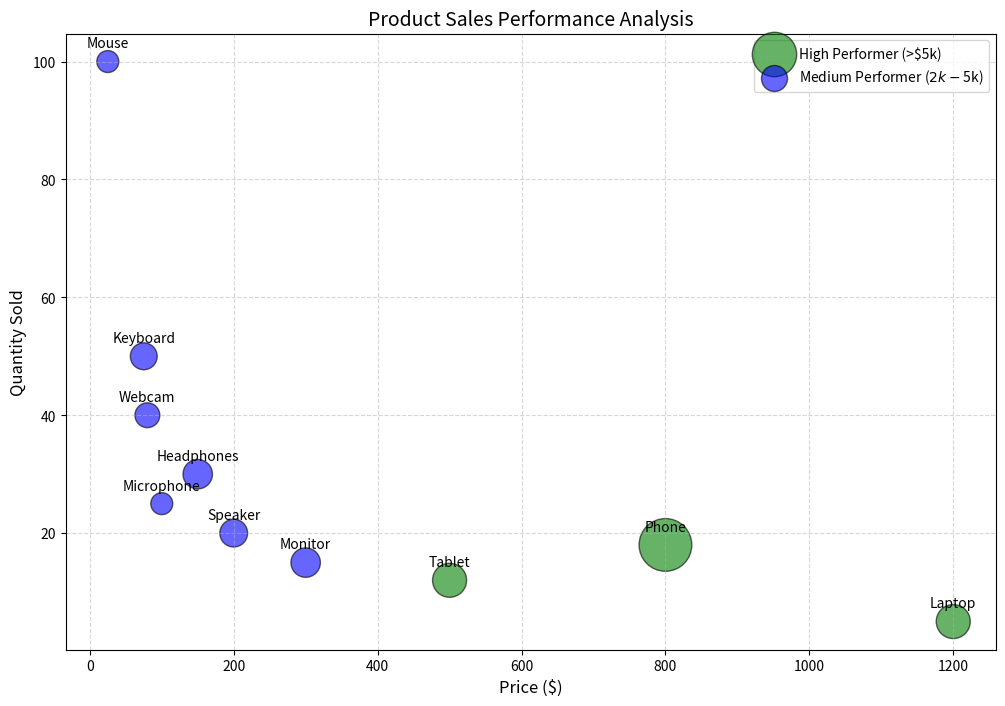

Reproduce this figure in Python.
# PROBLEM 4: Data Filtering and Visualization
# Course: Intensive Foundation of Computer Science using Python
# Utilize: Loops + Conditionals + List of dictionaries + Scatter plot

"""
PROBLEM 4: Filter and visualize data based on multiple conditions

SCENARIO:
You have sales data for a store. Filter the data based on conditions,
organize it in data structures, and create meaningful visualizations.

REQUIREMENTS:
1. Given lists of products, prices, and quantities sold
2. Create a list of dictionaries, where each dictionary represents a product
   with keys: 'name', 'price', 'quantity', 'revenue'
3. Use loops and conditionals to:
   - Calculate total revenue for each product (price × quantity)
   - Filter products into categories based on revenue:
     * High performers: revenue > $5000
     * Medium performers: $2000 <= revenue <= $5000
     * Low performers: revenue < $2000
4. Create a scatter plot where:
   - X-axis: Price
   - Y-axis: Quantity sold
   - Color: Different color for each performance category
   - Size: Proportional to revenue (revenue/10 works well)
5. Add product name labels next to each point
6. Add a legend explaining the color coding
7. Calculate and print summary statistics:
   - Total revenue across all products
   - Average revenue
   - Top performing product
   - Lowest performing product

HINTS:
- Create dictionary: {'name': products[i], 'price': prices[i], ...}
- Use .append() to add dictionaries to list
- Scatter for each category separately (different colors)
- Use plt.annotate() to add product labels
- Use max() with key parameter: max(list, key=lambda x: x['revenue'])

YOUR CODE BELOW:
"""

import matplotlib.pyplot as plt
import numpy as np

def problem4():
    """
    Filter and visualize sales data based on conditions
    """
    
    # Given data
    products = ['Laptop', 'Mouse', 'Keyboard', 'Monitor', 'Webcam',
                'Headphones', 'Speaker', 'Microphone', 'Tablet', 'Phone']
    prices = [1200, 25, 75, 300, 80, 150, 200, 100, 500, 800]
    quantities = [5, 100, 50, 15, 40, 30, 20, 25, 12, 18]
    
    # YOUR CODE HERE
    # Step 1: Create list of dictionaries
    product_data = []
    for i in range(len(products)):
        revenue = prices[i] * quantities[i]
        product_dict = {
            'name': products[i],
            'price': prices[i],
            'quantity': quantities[i],
            'revenue': revenue
        }
        product_data.append(product_dict)
    
    # Step 2: Categorize products based on revenue
    # Create three empty lists: high_performers, medium_performers, low_performers
    # Loop through products_data and use conditionals to categorize
    high_performers = []
    medium_performers = []
    low_performers = []

    # use a for loop to loop through the preformers and append to the end of the list
    for item in product_data:
        if item['revenue'] > 5000:
            high_performers.append(item)
        elif 2000 <= item['revenue'] <= 5000:
            medium_performers.append(item)
        else:
            low_performers.append(item)
    
    # Step 3: Create scatter plot
    plt.figure(figsize=(12, 8))
    
    # Step 4-5: Plot each category with different colors
    # Loop through each category and plot
    categories = [
        (high_performers, 'green', 'High Performer (>$5k)'),
        (medium_performers, 'blue', 'Medium Performer ($2k-$5k)'),
        (low_performers, 'red', 'Low Performer (<$2k)')
    ]
    
    for cat_list, cat_color, cat_label in categories:
        if not cat_list: continue # Were going to skip if category is empty
        
        # Extract values for plotting
        x = [p['price'] for p in cat_list]
        y = [p['quantity'] for p in cat_list]
        sizes = [p['revenue'] / 10 for p in cat_list] 
        
        # Plot the category
        plt.scatter(x, y, s=sizes, color=cat_color, alpha=0.6, label=cat_label, edgecolors='black')
        
        # Add product name labels
        for p in cat_list:
            plt.annotate(p['name'], (p['price'], p['quantity']), 
                         textcoords="offset points", xytext=(0,10), ha='center')
    
    #Step 6: Add formatting similar to class plotting
    plt.title('Product Sales Performance Analysis', fontsize=14)
    plt.xlabel('Price ($)', fontsize=12)
    plt.ylabel('Quantity Sold', fontsize=12)
    plt.legend()
    plt.grid(True, linestyle='--', alpha=0.5)
    
    # Step 7: Calculate and print summary statistics
    all_revenues = [p['revenue'] for p in product_data]
    total_rev = sum(all_revenues)
    avg_rev = total_rev / len(product_data)
    
    top_prod = max(product_data, key=lambda x: x['revenue'])
    low_prod = min(product_data, key=lambda x: x['revenue'])
    
    print("-" * 30)
    print("SALES SUMMARY STATISTICS")
    print("-" * 30)
    print(f"Total Revenue:    ${total_rev:,.2f}")
    print(f"Average Revenue:  ${avg_rev:,.2f}")
    print(f"Top Performer:    {top_prod['name']} (${top_prod['revenue']})")
    print(f"Lowest Performer: {low_prod['name']} (${low_prod['revenue']})")
    print("-" * 30)
    
    # Step 8: Show the plot
    plt.show()

# Test your function
if __name__ == "__main__":
    problem4()
    print("Problem 4 complete!")
